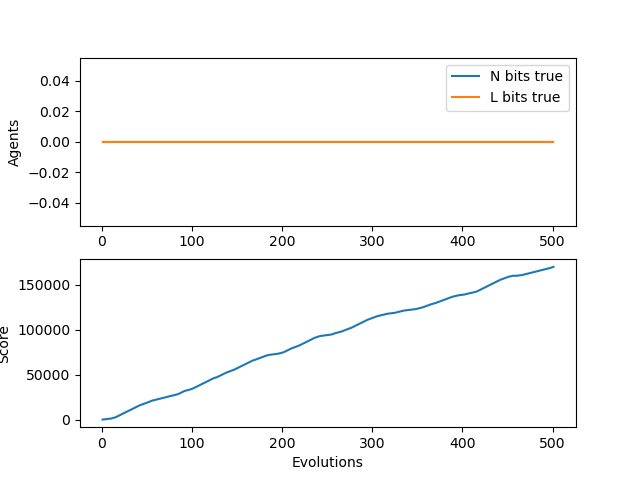

Values plotted in this chart, from the file beside it:
N, L, score, idlePercent
0, 0, 0.0, 1.0
0, 0, 65.0, 0.87
0, 0, 190.0, 0.81
0, 0, 315.0, 0.79
0, 0, 440.0, 0.78
0, 0, 565.0, 0.774
0, 0, 690.0, 0.77
0, 0, 815.0, 0.7671
0, 0, 940.0, 0.765
0, 0, 1065, 0.7633
0, 0, 1265, 0.747
0, 0, 1515, 0.7245
0, 0, 1765, 0.7058
0, 0, 2015, 0.69
0, 0, 2390, 0.6586
0, 0, 2815, 0.6247
0, 0, 3315, 0.5856
0, 0, 3815, 0.5512
0, 0, 4315, 0.5206
0, 0, 4815, 0.4932
0, 0, 5315, 0.4685
0, 0, 5815, 0.4462
0, 0, 6315, 0.4259
0, 0, 6815, 0.4074
0, 0, 7315, 0.3904
0, 0, 7815, 0.3748
0, 0, 8315, 0.3604
0, 0, 8815, 0.347
0, 0, 9315, 0.3346
0, 0, 9815, 0.3231
0, 0, 10315, 0.3123
0, 0, 10815, 0.3023
0, 0, 11315, 0.2928
0, 0, 11815, 0.2839
0, 0, 12315, 0.2756
0, 0, 12815, 0.2677
0, 0, 13315, 0.2603
0, 0, 13815, 0.2532
0, 0, 14315, 0.2466
0, 0, 14815, 0.2403
0, 0, 15315, 0.2343
0, 0, 15750, 0.2317
0, 0, 16125, 0.2321
0, 0, 16500, 0.2326
0, 0, 16875, 0.233
0, 0, 17250, 0.2333
0, 0, 17625, 0.2337
0, 0, 18000, 0.234
0, 0, 18375, 0.2344
0, 0, 18750, 0.2347
0, 0, 19050, 0.238
0, 0, 19350, 0.2412
0, 0, 19850, 0.2365
0, 0, 20350, 0.2321
0, 0, 20725, 0.2324
0, 0, 21050, 0.2345
0, 0, 21300, 0.2393
0, 0, 21550, 0.2439
0, 0, 21800, 0.2483
0, 0, 22050, 0.2525
... 441 more rows
